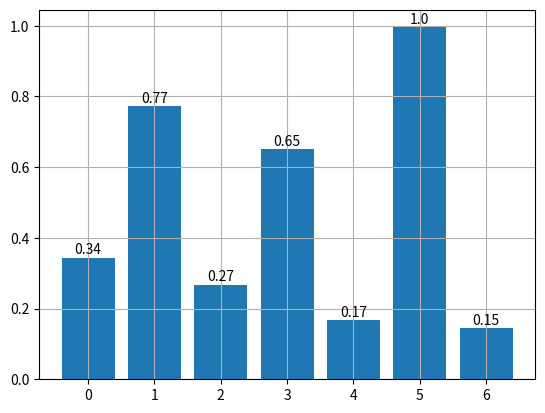

This figure's Python source:
from matplotlib import pyplot as plt
import numpy as np


def linear_intersect(f1, f2):  # task 1
    x = np.arange(-10, 11)

    y1 = [f1(x_val) for x_val in x]
    y2 = [f2(x_val) for x_val in x]

    plt.plot(x, y1, label='f1')
    plt.plot(x, y2, label='f2')

    plt.xlabel('x')
    plt.ylabel('y')

    plt.grid(True)

    plt.legend()

    plt.show()


def plot_four_areas():  # task 2
    x = np.linspace(-10, 10, 100)

    y1 = np.cos(x)
    y2 = np.sin(x)
    y3 = x**2
    y4 = 2/x

    fig, ((ax1, ax2), (ax3, ax4)) = plt.subplots(2, 2, figsize=(10, 8))

    ax1.plot(x, y1)
    ax1.set_title('cos(x)')
    ax1.set_xlabel('x')
    ax1.set_ylabel('y')
    ax1.grid(True)

    ax2.plot(x, y2)
    ax2.set_title('sin(x)')
    ax2.set_xlabel('x')
    ax2.set_ylabel('y')
    ax2.grid(True)

    ax3.plot(x, y3)
    ax3.set_title('x^2')
    ax3.set_xlabel('x')
    ax3.set_ylabel('y')
    ax3.grid(True)

    ax4.plot(x, y4)
    ax4.set_title('2/x')
    ax4.set_xlabel('x')
    ax4.set_ylabel('y')
    ax4.grid(True)

    plt.tight_layout()
    plt.show()


def plot_bar_chart():
    v = np.random.rand(7)

    plt.bar(np.arange(7), v)

    for i, value in enumerate(v):
        plt.text(i, value+0.01, str(round(value, 2)), ha='center')

    plt.grid(True)
    plt.show()


if __name__ == "__main__":
    plot_bar_chart()
